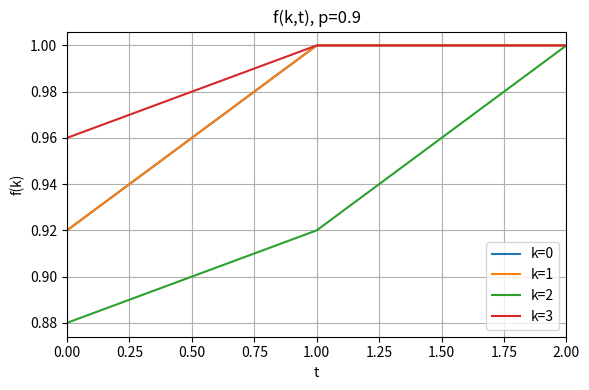
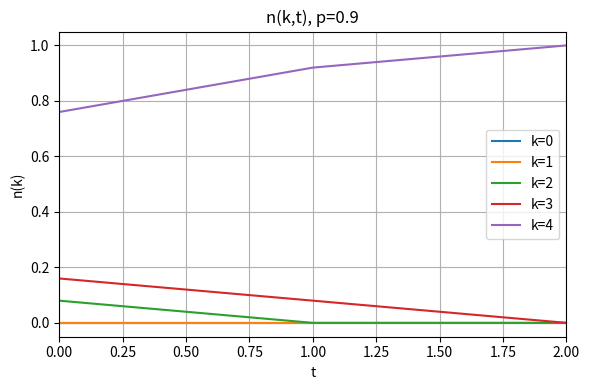
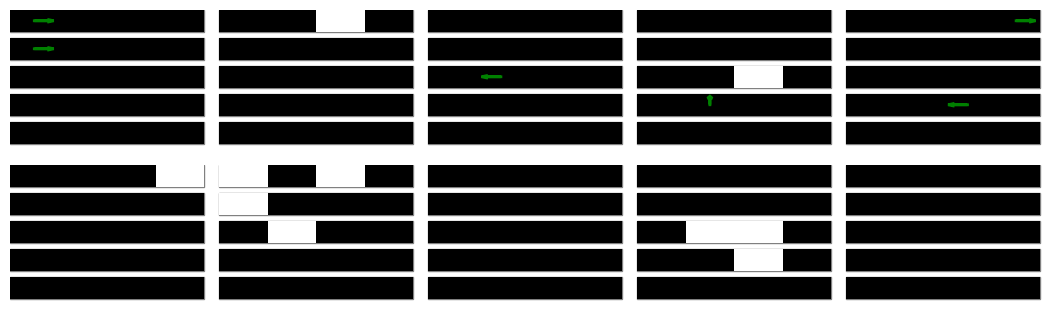
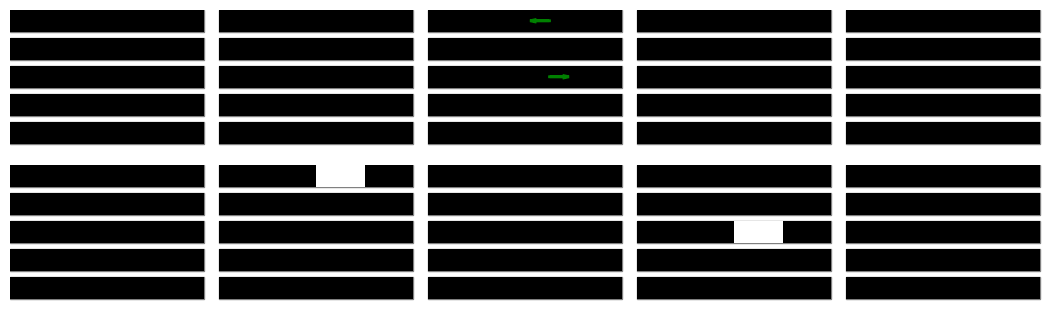
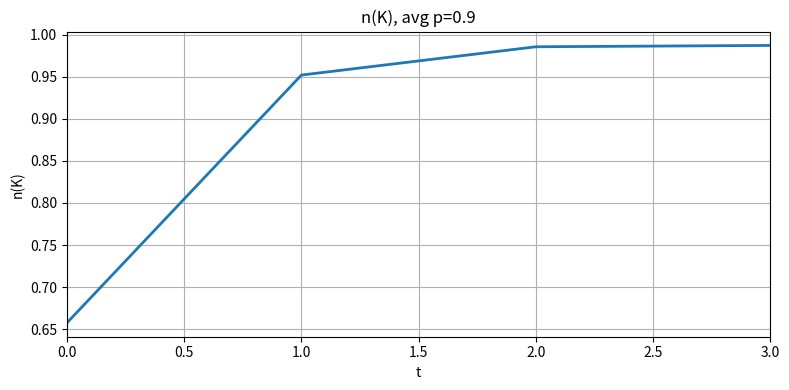
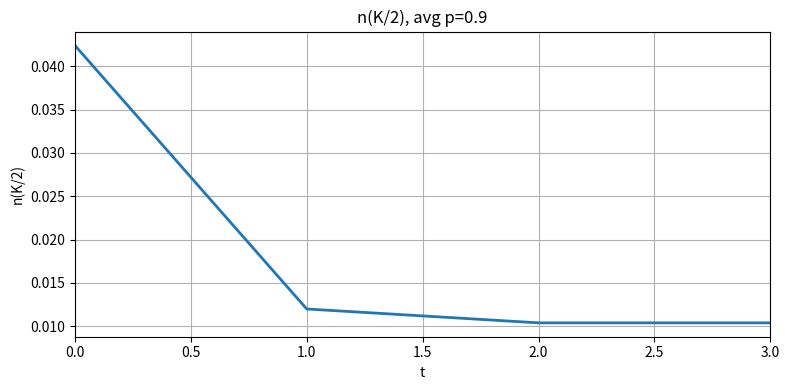
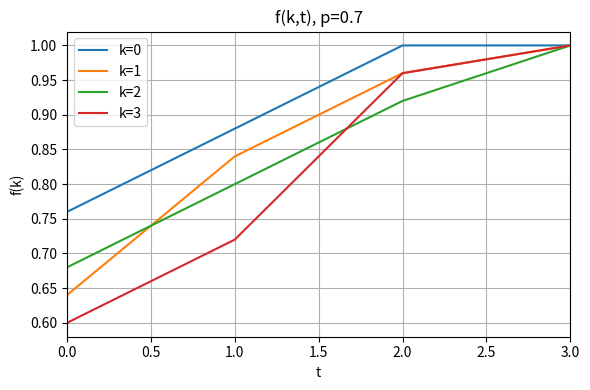
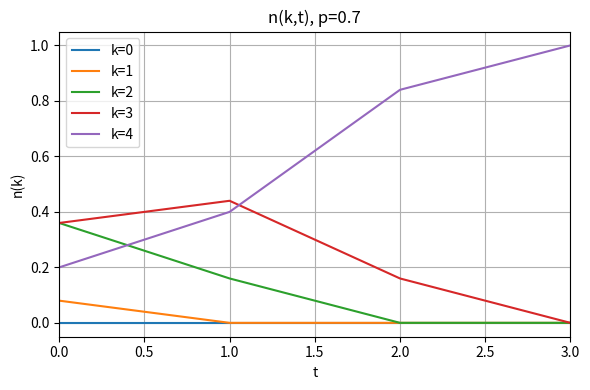
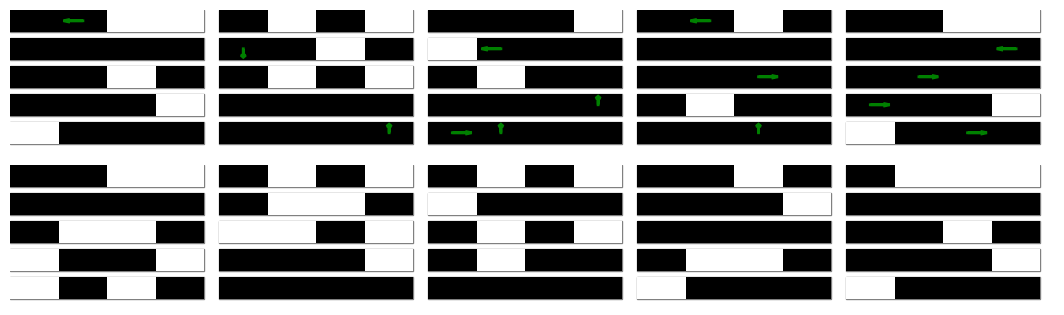
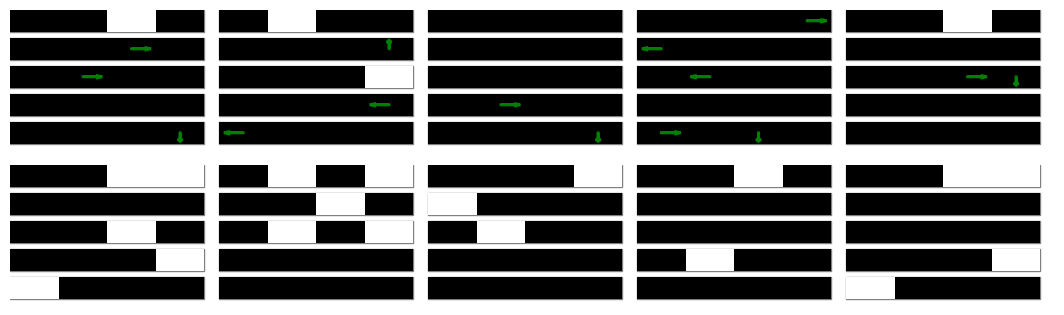
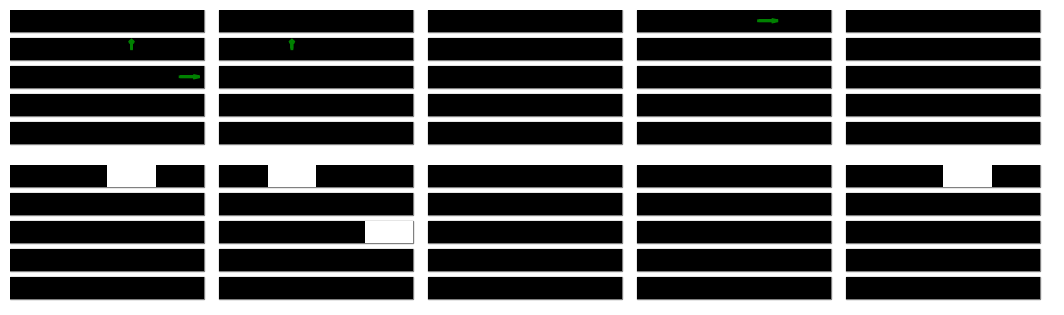
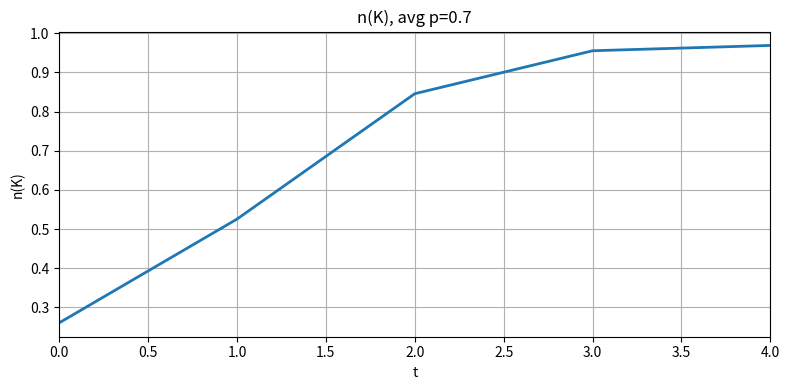
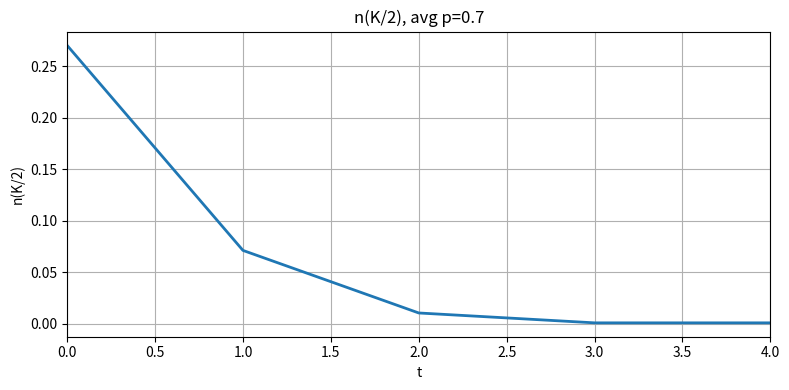
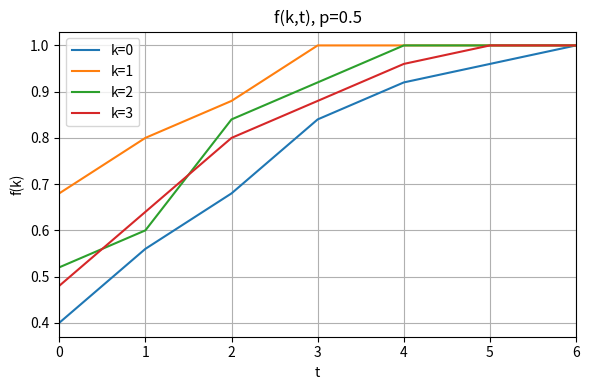
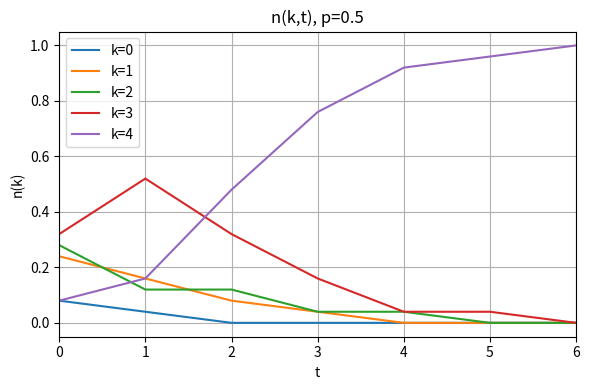
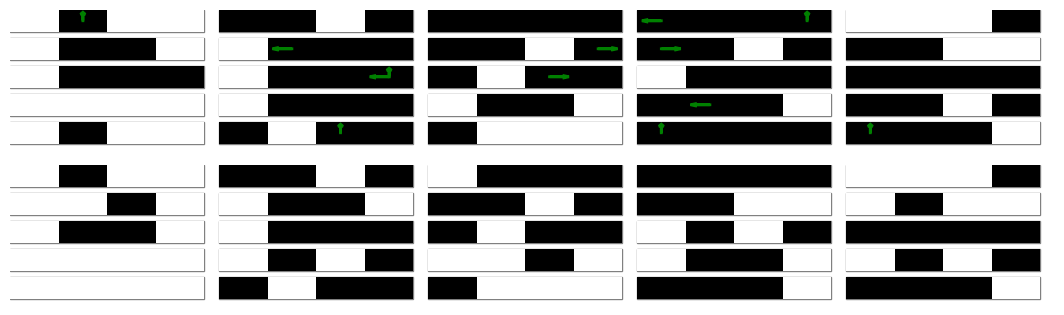

Generate these figures, in order, with matplotlib:
import numpy as np
import matplotlib.pyplot as plt
import os


def simulate_one(p, K, L, T_max):
    """
    Jeden przebieg symulacji:
      - L×L agentów, każdy z K fragmentami
      - każdy fragment startuje z prawdopodobieństwem p
      - synchroniczny transfer tylko, gdy sąsiad ma dokładnie o 1 fragment więcej
    Zwraca:
      history: list length T_max z stanami wiedzy (L×L×K)
      events:  list length T_max-1 z listami zdarzeń (i, j, k, dir)
      f:       array (K, T_max) → f[k,t] = udział agentów z fragmentem k
      n:       array (K+1, T_max) → n[j,t] = udział agentów z dokładnie j fragmentami
    """
    knowledge = np.random.rand(L, L, K) < p
    history = [knowledge.copy()]
    events = []
    f = np.zeros((K, T_max))
    n = np.zeros((K + 1, T_max))

    for t in range(T_max):
        counts = knowledge.sum(axis=2)
        # oblicz f(k,t) i n(j,t)
        for k in range(K):
            f[k, t] = (knowledge[:, :, k].sum()) / (L * L)
        for j in range(K + 1):
            n[j, t] = np.sum(counts == j) / (L * L)

        # transfer, jeśli nie ostatni krok
        if t < T_max - 1:
            new = knowledge.copy()
            step_events = []
            for i in range(L):
                for j in range(L):
                    nu = counts[i, j]
                    if nu < K:
                        nbrs = [
                            ((i - 1) % L, j, "up"),
                            ((i + 1) % L, j, "down"),
                            (i, (j - 1) % L, "left"),
                            (i, (j + 1) % L, "right"),
                        ]
                        # tylko sąsiedzi z dokładnie nu+1 fragmentami
                        cands = [
                            (x, y, d) for (x, y, d) in nbrs if counts[x, y] == nu + 1
                        ]
                        if not cands:
                            continue
                        x, y, d = cands[np.random.randint(len(cands))]
                        missing = np.where((knowledge[x, y]) & (~knowledge[i, j]))[0]
                        if missing.size == 0:
                            continue
                        k_chosen = np.random.choice(missing)
                        new[i, j, k_chosen] = True
                        step_events.append((i, j, k_chosen, d))
            knowledge = new
            history.append(knowledge.copy())
            events.append(step_events)

    return history, events, f, n


def plot_f_n_example(f, n, p, out_dir, eps=1e-6):
    """Przykładowe wykresy f(k,t) i n(k,t) dla pojedynczej symulacji,
    przycinane tak, aby oba miały tę samą długość (ostatnia zmiana >eps)."""
    os.makedirs(out_dir, exist_ok=True)
    T_max = f.shape[1]

    # dynamiczne przycinanie: różnice w f
    df = np.abs(f[:, 1:] - f[:, :-1])  # shape (K, T_max-1)
    df_max = df.max(axis=0)  # max po k, shape (T_max-1,)
    last_f = (np.max(np.where(df_max > eps)) + 1) if np.any(df_max > eps) else 0

    # różnice w n
    dn = np.abs(n[:, 1:] - n[:, :-1])  # shape (K+1, T_max-1)
    dn_max = dn.max(axis=0)
    last_n = (np.max(np.where(dn_max > eps)) + 1) if np.any(dn_max > eps) else 0

    last = max(last_f, last_n)

    x = np.arange(last + 1)

    # f(k,t)
    plt.figure(figsize=(6, 4))
    for k in range(f.shape[0]):
        plt.plot(x, f[k, : last + 1], label=f"k={k}")
    plt.xlim(0, last)
    plt.title(f"f(k,t), p={p}")
    plt.xlabel("t")
    plt.ylabel("f(k)")
    plt.legend()
    plt.grid(True)
    plt.tight_layout()
    plt.savefig(f"{out_dir}/f_vs_t_p{int(p * 100)}.png", dpi=150)
    plt.close()

    # n(k,t)
    plt.figure(figsize=(6, 4))
    for j in range(n.shape[0]):
        plt.plot(x, n[j, : last + 1], label=f"k={j}")
    plt.xlim(0, last)
    plt.title(f"n(k,t), p={p}")
    plt.xlabel("t")
    plt.ylabel("n(k)")
    plt.legend()
    plt.grid(True)
    plt.tight_layout()
    plt.savefig(f"{out_dir}/n_vs_t_p{int(p * 100)}.png", dpi=150)
    plt.close()


def plot_transfer_example(history, events, K, L, p, out_dir):
    """Przykładowa wizualizacja transferu, bez zmian."""

    os.makedirs(out_dir, exist_ok=True)
    block, gap = 1.0, 0.3
    T_max = len(history)
    for t in range(1, T_max):
        if not events[t - 1]:
            continue
        width = L * (K * block + gap)
        height = L * (block + gap)
        fig, axes = plt.subplots(2, 1, figsize=(width / 2, height / 2))
        for ax, panel in zip(axes, [t, t - 1]):
            ax.set_xlim(0, width)
            ax.set_ylim(height, 0)
            ax.axis("off")
            for i in range(L):
                for j in range(L):
                    x0, y0 = j * (K * block + gap), i * (block + gap)
                    ax.add_patch(
                        plt.Rectangle(
                            (x0, y0),
                            K * block,
                            block,
                            facecolor="none",
                            edgecolor="gray",
                        )
                    )
                    state = history[panel][i, j]
                    for k in range(K):
                        ax.add_patch(
                            plt.Rectangle(
                                (x0 + k * block, y0),
                                block,
                                block,
                                facecolor="black" if state[k] else "white",
                                edgecolor="none",
                            )
                        )
            if panel == t:
                unit = 0.3 * block
                for i_rec, j_rec, k, d in events[t - 1]:
                    if d == "up":
                        i_d, j_d, dx, dy = (i_rec - 1) % L, j_rec, 0, +unit
                    elif d == "down":
                        i_d, j_d, dx, dy = (i_rec + 1) % L, j_rec, 0, -unit
                    elif d == "left":
                        i_d, j_d, dx, dy = i_rec, (j_rec - 1) % L, +unit, 0
                    else:
                        i_d, j_d, dx, dy = i_rec, (j_rec + 1) % L, -unit, 0
                    x_c = j_d * (K * block + gap) + (k + 0.5) * block
                    y_c = i_d * (block + gap) + 0.5 * block
                    ax.arrow(
                        x_c,
                        y_c,
                        dx,
                        dy,
                        head_width=0.1,
                        head_length=0.1,
                        fc="green",
                        ec="green",
                        linewidth=2,
                    )
        plt.tight_layout()
        plt.savefig(f"{out_dir}/transfer_p{int(p * 100)}_step{t}.png", dpi=150)
        plt.close()


def main():
    L, K, T_max, R = 5, 4, 20, 50
    p_values = [0.9, 0.7, 0.5, 0.3]
    out = "output"
    os.makedirs(out, exist_ok=True)

    # słowniki na uśrednione metryki
    avg_full = {p: np.zeros(T_max) for p in p_values}
    avg_half = {p: np.zeros(T_max) for p in p_values}

    for p in p_values:
        for r in range(R):
            history, events, f, n = simulate_one(p, K, L, T_max)
            avg_full[p] += n[K]
            avg_half[p] += n[K // 2]
            if r == 0:
                # rysuj przykłady z pierwszej symulacji
                plot_f_n_example(f, n, p, out)
                plot_transfer_example(history, events, K, L, p, out)

        # uśrednij
        avg_full[p] /= R
        avg_half[p] /= R

        # dynamiczne przycinanie tak, by oba miały tę samą długość
        eps = 1e-6
        df = np.abs(avg_full[p][1:] - avg_full[p][:-1])
        dn = np.abs(avg_half[p][1:] - avg_half[p][:-1])
        last_f = (np.max(np.where(df > eps)) + 1) if np.any(df > eps) else 0
        last_n = (np.max(np.where(dn > eps)) + 1) if np.any(dn > eps) else 0
        last = max(last_f, last_n)

        x = np.arange(last + 1)

        # wykres uśredniony n(K)
        plt.figure(figsize=(8, 4))
        plt.plot(x, avg_full[p][: last + 1], lw=2)
        plt.xlim(0, last)
        plt.title(f"n(K), avg p={p}")
        plt.xlabel("t")
        plt.ylabel("n(K)")
        plt.grid(True)
        plt.tight_layout()
        plt.savefig(f"{out}/n_full_avg_p{int(p * 100)}.png", dpi=150)
        plt.close()

        # wykres uśredniony n(K/2)
        plt.figure(figsize=(8, 4))
        plt.plot(x, avg_half[p][: last + 1], lw=2)
        plt.xlim(0, last)
        plt.title(f"n(K/2), avg p={p}")
        plt.xlabel("t")
        plt.ylabel("n(K/2)")
        plt.grid(True)
        plt.tight_layout()
        plt.savefig(f"{out}/n_half_avg_p{int(p * 100)}.png", dpi=150)
        plt.close()


if __name__ == "__main__":
    main()
